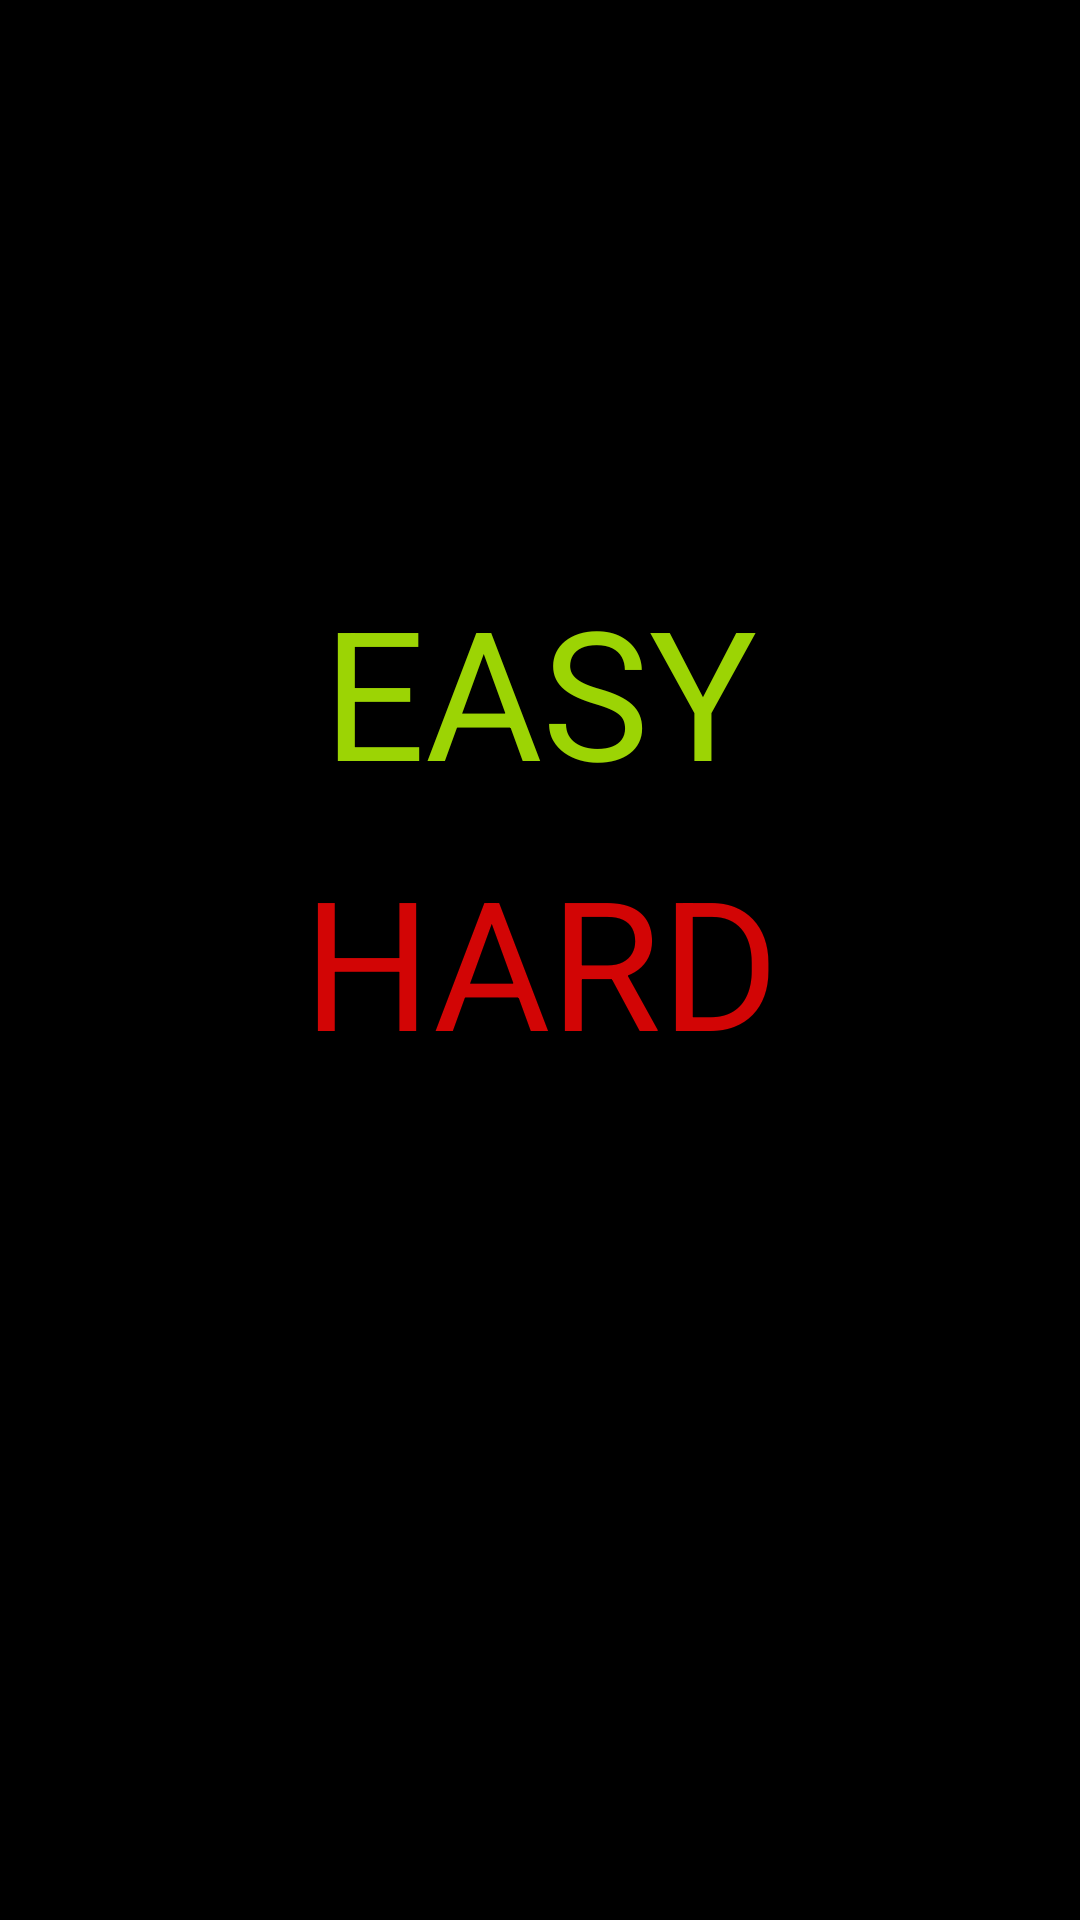

Android layout source for this screen:
<!-- AndroidManifest.xml: application theme AppTheme -->
<!-- res/layout/activity_menu.xml -->
<?xml version="1.0" encoding="utf-8"?>
<RelativeLayout xmlns:android="http://schemas.android.com/apk/res/android"
    xmlns:app="http://schemas.android.com/apk/res-auto"
    xmlns:tools="http://schemas.android.com/tools"
    android:layout_width="match_parent"
    android:layout_height="match_parent"
    android:background="#000"
    tools:context="com.example.kiplagat.tictactoe.menuActivity">

    <Button
        android:id="@+id/easy"
        style="@android:style/TextAppearance.DeviceDefault"
        android:layout_width="match_parent"
        android:layout_height="wrap_content"
        android:layout_above="@+id/hard"
        android:background="#01020202"
        android:textColor="#9cd404"
        android:layout_marginBottom="10dp"
        android:layout_alignParentEnd="true"
        android:layout_alignParentRight="true"
        android:onClick="easyActivity"
        android:text="EASY"
        android:textSize="60sp" />

    <Button
        android:id="@+id/hard"
        android:background="#000000"
        android:textColor="#d20505"
        android:layout_width="match_parent"
        android:layout_height="wrap_content"
        android:layout_alignParentLeft="true"
        android:layout_alignParentStart="true"
        android:layout_centerVertical="true"
        android:onClick="hardActivity"
        android:text="HARD"
        android:textSize="60sp"
        style="@android:style/TextAppearance.DeviceDefault"/>

</RelativeLayout>
<!-- resources referenced by this layout -->
<resources>
  <style name="AppTheme" parent="Theme.AppCompat.DayNight.DialogWhenLarge">
          
          <item name="colorPrimary">@color/colorPrimary</item>
          <item name="colorPrimaryDark">@color/colorPrimaryDark</item>
          <item name="colorAccent">@color/colorAccent</item>
      </style>
  <color name="colorPrimary">#2196F3</color>
  <color name="colorPrimaryDark">#2076ef</color>
  <color name="colorAccent">#FF4081</color>
</resources>
